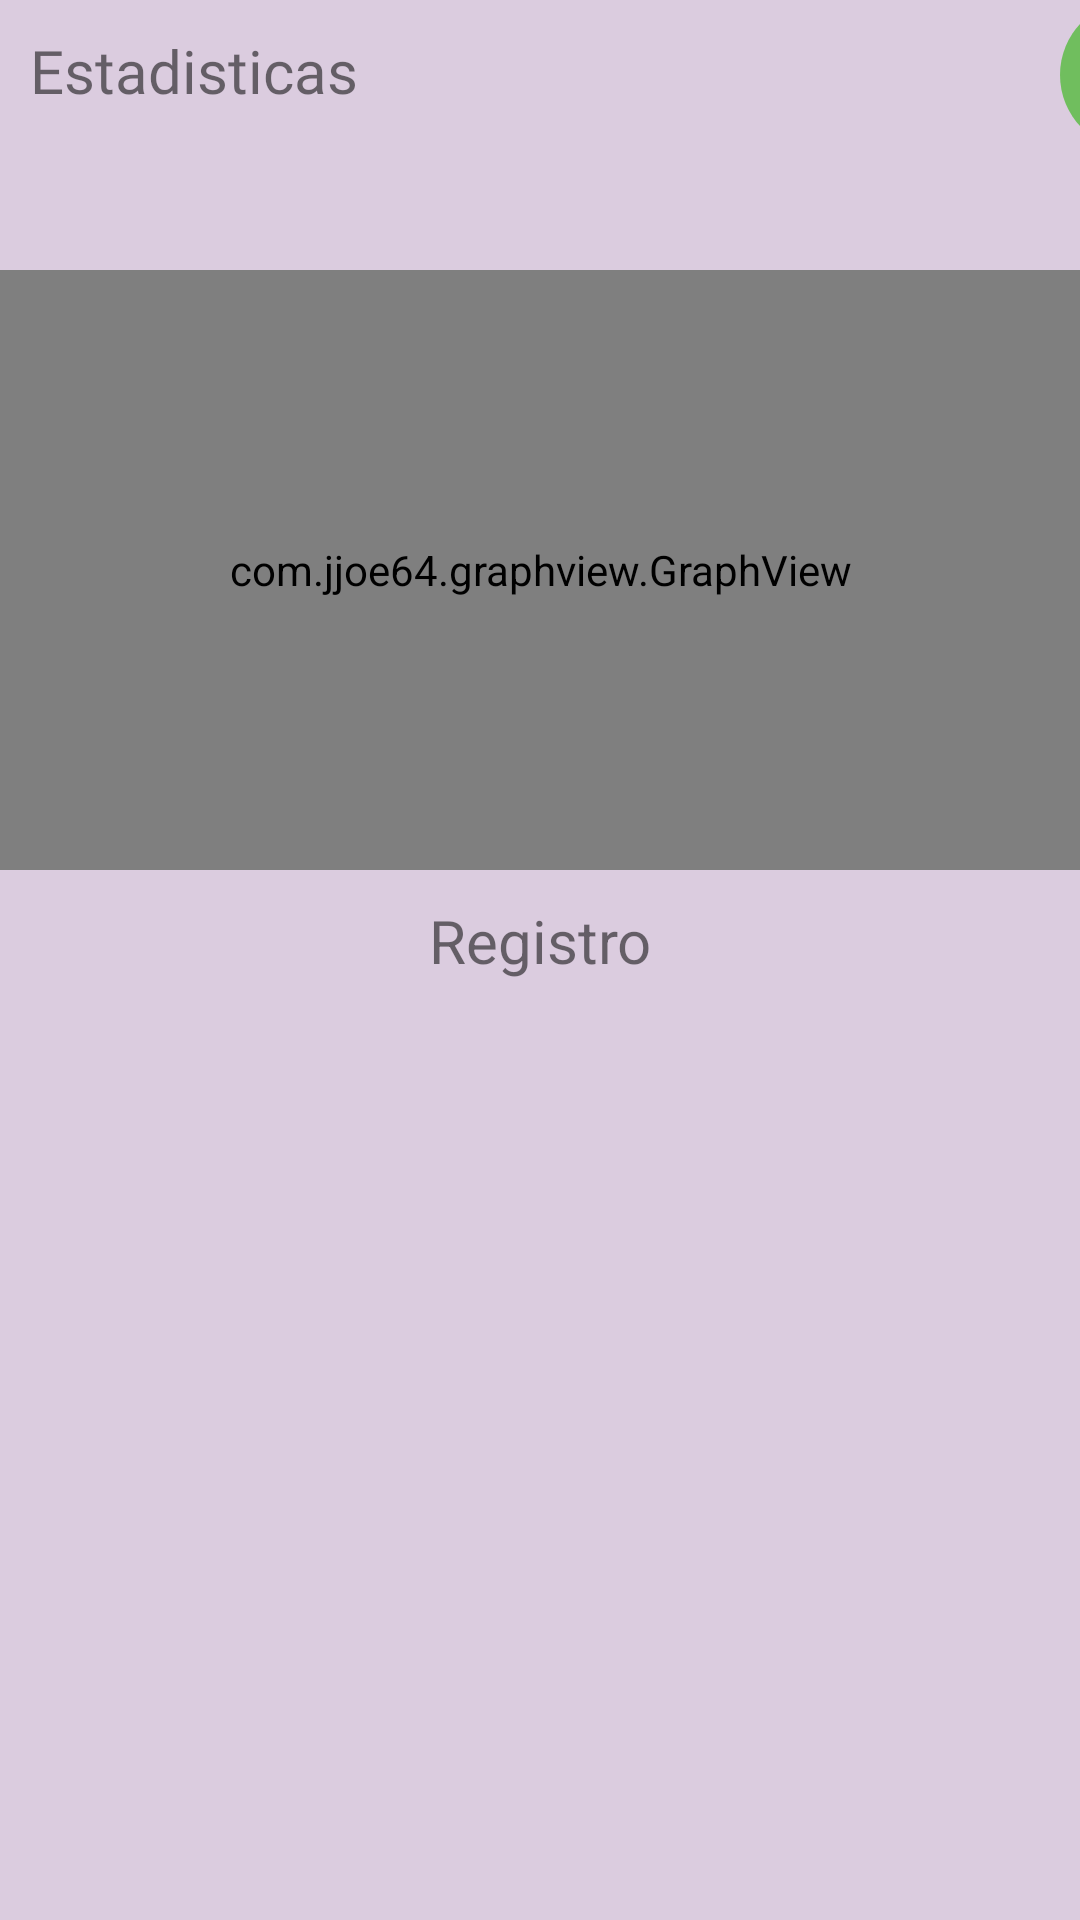

Produce the Android XML layout that renders to this screen, including the resource entries it uses.
<!-- AndroidManifest.xml: application theme Theme.Clase1 -->
<!-- res/layout/activity_chart.xml -->
<?xml version="1.0" encoding="utf-8"?>
<LinearLayout xmlns:android="http://schemas.android.com/apk/res/android"
    xmlns:app="http://schemas.android.com/apk/res-auto"
    xmlns:tools="http://schemas.android.com/tools"
    android:layout_width="match_parent"
    android:layout_height="match_parent"
    android:background="#DBCCDF"
    android:orientation="vertical"
    tools:context=".Chart">

    <LinearLayout
        android:layout_width="match_parent"
        android:orientation="horizontal"
        android:layout_height="wrap_content">
        <TextView
            android:layout_width="wrap_content"
            android:layout_height="match_parent"
            android:paddingVertical="10sp"
            android:fontFamily="@font/roboto_medium"
            android:layout_marginStart="10dp"
            android:layout_gravity="left"
            android:text="Estadisticas"
            android:textSize="20sp"></TextView>

        <ImageView
            android:id="@+id/imageView2"
            android:layout_width="50dp"
            android:layout_marginStart="234dp"
            android:layout_height="50dp"
            android:layout_marginTop="20dp"
            android:layout_gravity="right"
            android:background="@drawable/redondeo_siguiente"
            android:src="@drawable/hombre"></ImageView>
    </LinearLayout>


    <com.jjoe64.graphview.GraphView
        android:id="@+id/graph"
        android:layout_marginTop="20dp"
        android:layout_width="match_parent"
        android:layout_height="200dip" />

    <TextView
        android:layout_width="match_parent"
        android:layout_height="wrap_content"
        android:layout_marginTop="10dp"
        android:gravity="center"
        android:textSize="20sp"
        android:text="Registro"
        ></TextView>
    <androidx.recyclerview.widget.RecyclerView
        android:id="@+id/recycler_consumo"
        android:layout_width="match_parent"
        android:layout_height="match_parent" />

</LinearLayout>
<!-- resources referenced by this layout -->
<resources>
  <!-- drawable redondeo_siguiente (drawable) -->
  <?xml version="1.0" encoding="utf-8"?>
  <selector xmlns:android="http://schemas.android.com/apk/res/android">
      <item>
          <shape android:shape="rectangle">
              <corners
                  android:radius="50dp"
                  ></corners>
              <solid
                  android:color="#A334B817"
                  ></solid>
          </shape>
      </item>
  </selector>
  <style name="Theme.Clase1" parent="Theme.MaterialComponents.DayNight.NoActionBar">
          
          <item name="colorPrimary">@color/purple_500</item>
          <item name="colorPrimaryVariant">@color/purple_700</item>
          <item name="colorOnPrimary">@color/white</item>
          
          <item name="colorSecondary">@color/teal_200</item>
          <item name="colorSecondaryVariant">@color/teal_700</item>
          <item name="colorOnSecondary">@color/black</item>
          
          <item name="android:statusBarColor">?attr/colorPrimaryVariant</item>
          
      </style>
  <color name="purple_500">#c4f1cd</color>
  <color name="purple_700">#FF3700B3</color>
  <color name="white">#FFFFFFFF</color>
  <color name="teal_200">#FF03DAC5</color>
  <color name="teal_700">#FF018786</color>
  <color name="black">#FF000000</color>
</resources>
